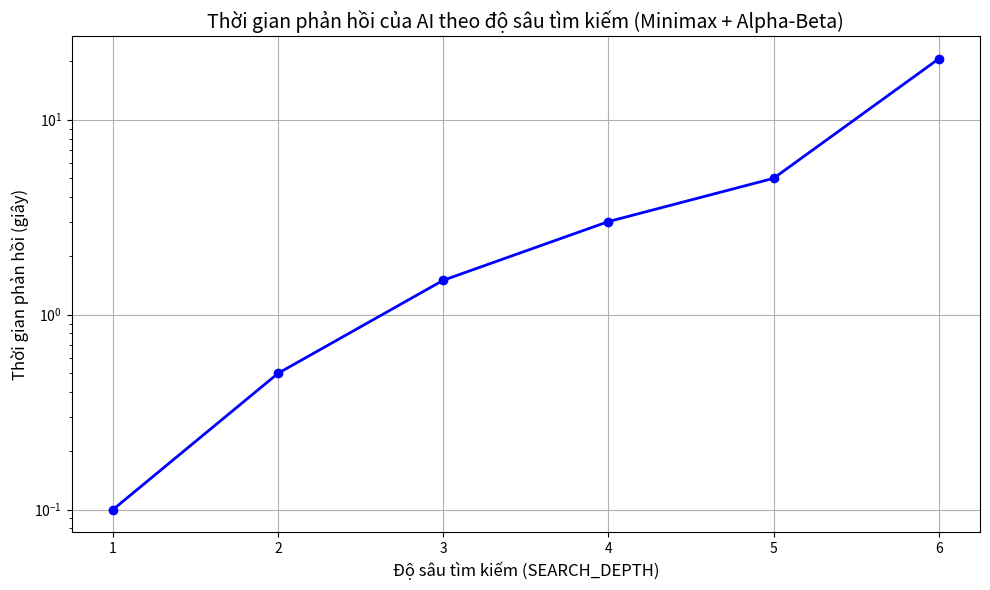

Recreate this plot in Python.
import matplotlib.pyplot as plt
import numpy as np

# Giả lập dữ liệu thời gian phản hồi (tính bằng giây) theo độ sâu tìm kiếm
search_depths = np.arange(1, 7)  # Độ sâu từ 1 đến 6
response_times = [0.1, 0.5, 1.5, 3, 5, 20.5]  # Thời gian tương ứng (giả lập)

# Vẽ biểu đồ
plt.figure(figsize=(10, 6))
plt.plot(search_depths, response_times, marker='o', linestyle='-', color='blue', linewidth=2)
plt.title('Thời gian phản hồi của AI theo độ sâu tìm kiếm (Minimax + Alpha-Beta)', fontsize=14)
plt.xlabel('Độ sâu tìm kiếm (SEARCH_DEPTH)', fontsize=12)
plt.ylabel('Thời gian phản hồi (giây)', fontsize=12)
plt.grid(True)
plt.xticks(search_depths)
plt.yscale('log')  # Dùng thang log để dễ nhìn khi thời gian tăng nhanh
plt.tight_layout()
plt.show()